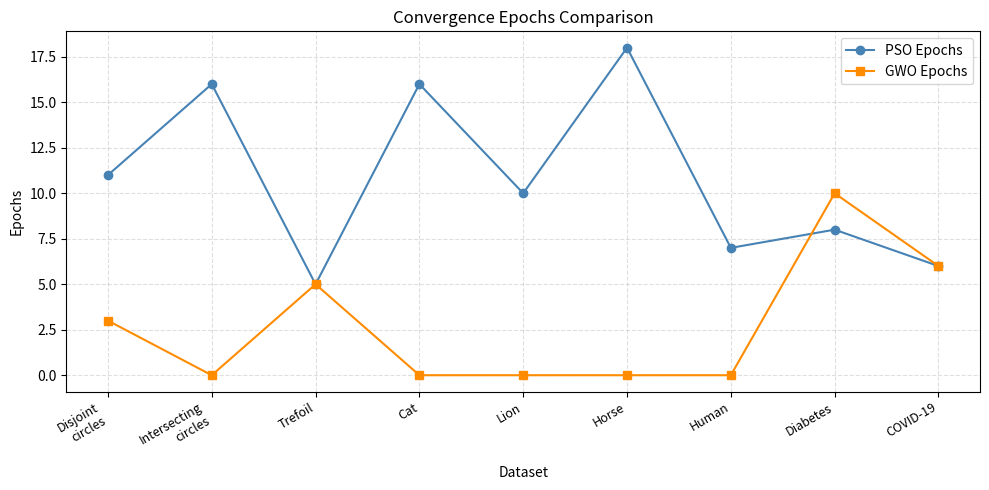
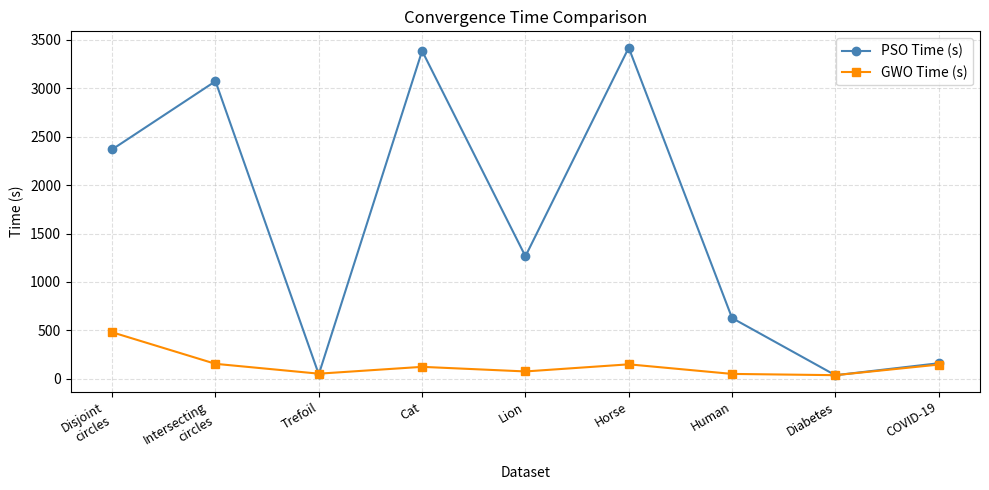

Python code for these plots, in order:
import matplotlib.pyplot as plt
import numpy as np

datasets = [
    "Disjoint\ncircles",
    "Intersecting\ncircles",
    "Trefoil",
    "Cat",
    "Lion",
    "Horse",
    "Human",
    "Diabetes",
    "COVID-19",
]

pso_epochs = [11, 16, 5, 16, 10, 18, 7,  8,  6]
gwo_epochs = [3,   0, 5,  0,  0,  0, 0, 10,  6]

pso_times  = [2368.28, 3072.05, 46.51, 3385.20, 1265.08, 3418.02, 627.82, 37.55, 161.17]
gwo_times  = [ 480.72,  155.11, 53.55,  124.05,   76.55,  150.00,  51.06, 38.04, 147.36]

x = np.arange(len(datasets))

# ── Plot 1: Convergence Epochs ──────────────────────────────────────────────
fig, ax = plt.subplots(figsize=(10, 5))
ax.plot(x, pso_epochs, marker='o', color='steelblue',  label='PSO Epochs')
ax.plot(x, gwo_epochs, marker='s', color='darkorange', label='GWO Epochs')
ax.set_xticks(x)
ax.set_xticklabels(datasets, fontsize=9, rotation=30, ha='right')
ax.set_ylabel('Epochs')
ax.set_xlabel('Dataset')
ax.set_title('Convergence Epochs Comparison')
ax.legend()
ax.grid(True, linestyle='--', alpha=0.4)
plt.tight_layout()
plt.savefig('convergence_epochs.png', dpi=150)
plt.savefig('convergence_epochs.eps', format='eps')
plt.show()
print("Saved: convergence_epochs.png / .eps")

# ── Plot 2: Convergence Time ─────────────────────────────────────────────────
fig, ax = plt.subplots(figsize=(10, 5))
ax.plot(x, pso_times, marker='o', color='steelblue',  label='PSO Time (s)')
ax.plot(x, gwo_times, marker='s', color='darkorange', label='GWO Time (s)')
ax.set_xticks(x)
ax.set_xticklabels(datasets, fontsize=9, rotation=30, ha='right')
ax.set_ylabel('Time (s)')
ax.set_xlabel('Dataset')
ax.set_title('Convergence Time Comparison')
ax.legend()
ax.grid(True, linestyle='--', alpha=0.4)
plt.tight_layout()
plt.savefig('convergence_time.png', dpi=150)
plt.savefig('convergence_time.eps', format='eps')
plt.show()
print("Saved: convergence_time.png / .eps")
